Run: headless pygame with SDL's dummy video driver; simulated clock (each Clock.tick advances the game by its frame time, no real sleeping); random seed 0; keys injected as events and as key.get_pressed() state; no mouse input.
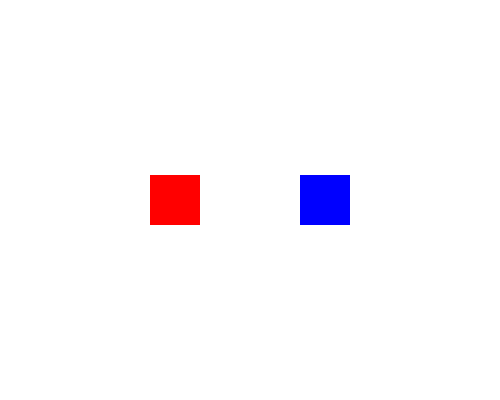
Frame 1 of 4 · flips 1–60 · no input
Frame 2 of 4 · flips 61–180 · tapped SPACE, RETURN · held RIGHT (→), D · screen unchanged from frame 1, image omitted
Frame 3 of 4 · flips 181–300 · held DOWN (↓), S · screen unchanged from frame 2, image omitted
Frame 4 of 4 · flips 301–420 · held LEFT (←), A, UP (↑), W · screen unchanged from frame 3, image omitted

The pygame program that drew these frames:

import pygame
import random

# Initialize Pygame
pygame.init()

# Screen dimensions and colors
SCREEN_WIDTH, SCREEN_HEIGHT = 500, 400
WHITE = (255, 255, 255)

# Create the screen
screen = pygame.display.set_mode((SCREEN_WIDTH, SCREEN_HEIGHT))
pygame.display.set_caption("Custom Event - Change Sprite Color")

# 1. Define a Custom Event
# We add 1 to USEREVENT to ensure it's a unique ID
CHANGE_COLOR_EVENT = pygame.USEREVENT + 1

# 2. Create the Sprite class
class MySprite(pygame.sprite.Sprite):
    def __init__(self, color, x, y):
        super().__init__()
        self.image = pygame.Surface((50, 50))
        self.image.fill(color)
        self.rect = self.image.get_rect()
        self.rect.topleft = (x, y)

    def change_color(self):
        # Generate a random RGB color
        new_color = (random.randint(0, 255), random.randint(0, 255), random.randint(0, 255))
        self.image.fill(new_color)

# 3. Create two sprites and add them to a group
sprite1 = MySprite((255, 0, 0), 150, 175) # Red Sprite
sprite2 = MySprite((0, 0, 255), 300, 175) # Blue Sprite
all_sprites = pygame.sprite.Group(sprite1, sprite2)

# 4. Set a timer to trigger the custom event every 2000ms (2 seconds)
pygame.time.set_timer(CHANGE_COLOR_EVENT, 2000)

running = True
while running:
    for event in pygame.event.get():
        if event.type == pygame.QUIT:
            running = False
        
        # 5. Check if our custom event was triggered
        if event.type == CHANGE_COLOR_EVENT:
            for sprite in all_sprites:
                sprite.change_color()

    # Draw everything
    screen.fill(WHITE)
    all_sprites.draw(screen)
    pygame.display.flip()

pygame.quit()
